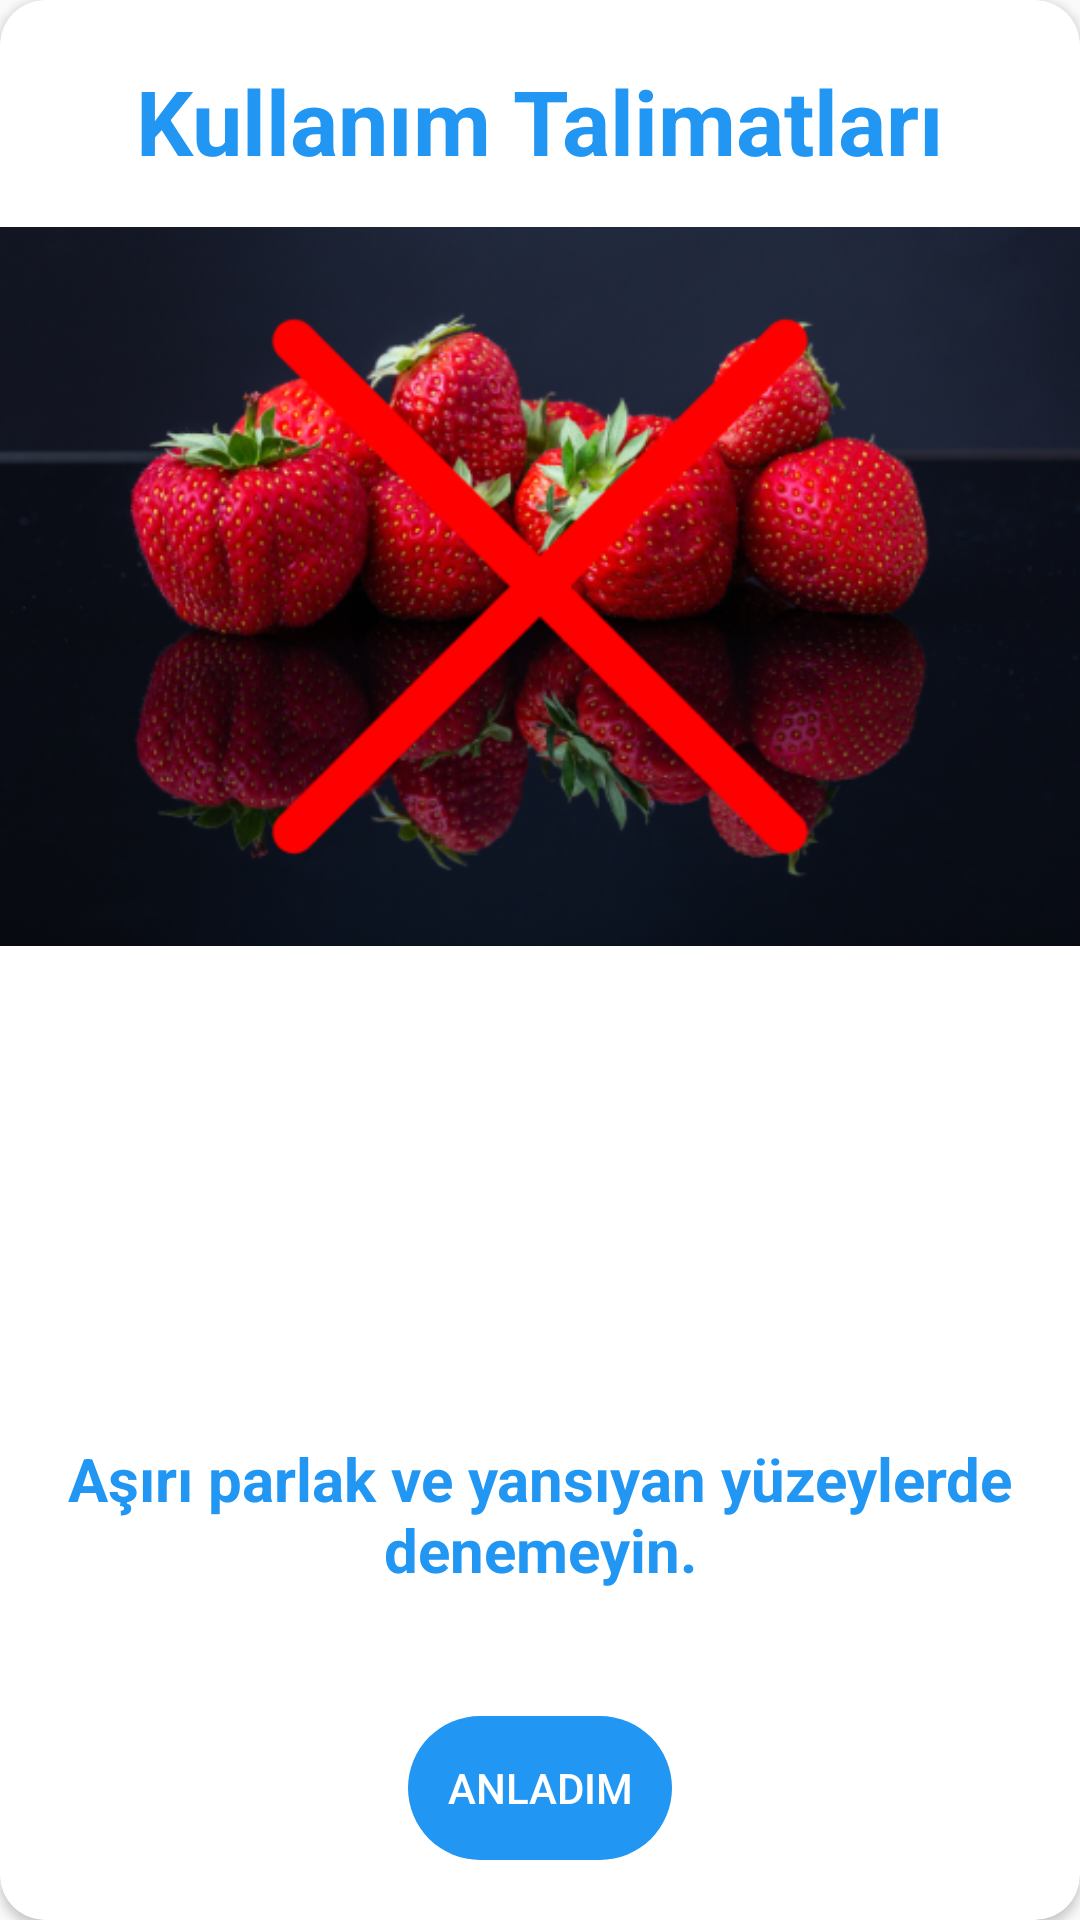

Here is an Android app screen rendered from its layout file. Give the layout XML and the strings, colors and styles it references.
<!-- AndroidManifest.xml: application theme AppTheme -->
<!-- res/layout/alertpage3.xml -->
<?xml version="1.0" encoding="utf-8"?>
<RelativeLayout
        xmlns:android="http://schemas.android.com/apk/res/android"
        xmlns:tools="http://schemas.android.com/tools"
        android:layout_width="wrap_content"
        android:layout_height="500dp"
        android:layout_marginTop="90dp"
        android:layout_marginBottom="90dp"
        android:gravity="center"
        xmlns:app="http://schemas.android.com/apk/res-auto">

    <androidx.cardview.widget.CardView
            app:cardCornerRadius="15dp"
            android:layout_alignParentTop="true"
            android:layout_alignParentBottom="true"
            android:layout_alignParentEnd="true"
            android:layout_alignParentStart="true"
            android:layout_width="match_parent"
            android:background="@color/colorPrimaryDark"
            android:layout_height="wrap_content">

        <TextView
                android:gravity="top"
                android:textSize="30sp"
                android:textStyle="bold"
                android:layout_marginTop="20dp"
                android:text="@string/baslik"
                android:textAlignment="center"
                android:textColor="@color/colorPrimary"
                android:layout_width="match_parent"
                android:layout_height="wrap_content"
                tools:ignore="RtlCompat"/>


        <TextView
                android:text="@string/bug3"
                android:layout_width="match_parent"
                android:layout_gravity="bottom"
                android:textSize="20sp"
                android:textStyle="bold"
                android:layout_marginLeft="20dp"
                android:layout_marginRight="20dp"
                android:layout_marginBottom="110dp"
                android:textAlignment="center"
                android:textColor="@color/colorPrimary"
                android:layout_height="wrap_content"
                tools:ignore="RtlCompat"/>

        <LinearLayout
                android:layout_width="match_parent"
                android:layout_height="wrap_content"
                android:layout_marginTop="25dp"
                android:orientation="vertical"
                android:layout_marginBottom="25dp">


            <ImageView
                    android:layout_width="wrap_content"
                    android:layout_height="match_parent"
                    android:layout_gravity="center_horizontal"
                    android:layout_marginBottom="130dp"
                    android:src="@drawable/yansim"
                    android:contentDescription="@string/todo99"/>

        </LinearLayout>

    </androidx.cardview.widget.CardView>


    <Button
            android:layout_width="wrap_content"
            android:layout_height="wrap_content"
            android:text="Anladım"
            android:layout_centerHorizontal="true"
            android:layout_alignParentBottom="true"
            android:gravity="center"
            android:layout_marginBottom="20dp"
            android:textColor="#fff"
            android:background="@drawable/back2_bg"
            android:id="@+id/closealert"/>
</RelativeLayout>
<!-- resources referenced by this layout -->
<resources>
  <color name="colorPrimary">#2196F3</color>
  <color name="colorPrimaryDark">#FFFFFF</color>
  <!-- drawable back2_bg (drawable) -->
  <?xml version="1.0" encoding="utf-8"?>
  <shape xmlns:android="http://schemas.android.com/apk/res/android">
  
      <gradient
              android:startColor="@color/colorPrimary"
              android:centerColor="@color/colorPrimary"
              android:endColor="@color/colorPrimary"
              android:angle="270" />
  
      <corners
              android:radius="360dp" />
  
  </shape>
  <!-- drawable yansim: png bitmap (drawable, 252044 bytes) -->
  <string name="baslik">Kullanım Talimatları</string>
  <string name="bug3">Aşırı parlak ve yansıyan yüzeylerde denemeyin.</string>
  <string name="todo99">TODO</string>
  <style name="AppTheme" parent="Theme.AppCompat.Light.DarkActionBar">
          
          <item name="colorPrimary">@color/colorPrimary</item>
          <item name="colorPrimaryDark">@color/colorPrimaryDark</item>
          <item name="colorAccent">@color/colorAccent</item>
          <item name="android:windowLightStatusBar">@color/windowLightStatusBar</item>
  
      </style>
  <color name="colorAccent">#2196F3</color>
  <color name="windowLightStatusBar">#000000</color>
</resources>
